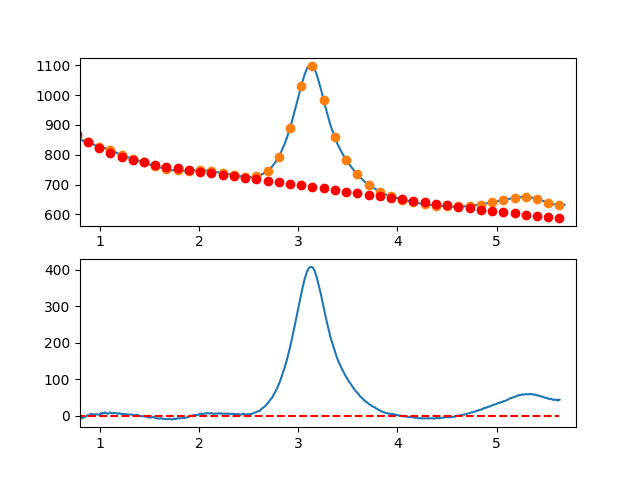

The table this chart was drawn from, first rows:
7.660095065371018697e-01, -6.744593154329550089e+00
7.716692588143090337e-01, -7.738105055066853311e+00
7.773290110915161977e-01, -7.712271134013917617e+00
7.829887633687233617e-01, -7.418801815965252899e+00
7.886485156459305257e-01, -4.787407525715138945e+00
7.943082679231376897e-01, -3.593798688058086555e+00
7.999680202003448537e-01, -2.755685727788545591e+00
8.056277724775520177e-01, -4.855779069700929540e+00
8.112875247547591817e-01, -4.612789138589846516e+00
8.169472770319663457e-01, -6.643426359249247071e+00
8.226070293091735097e-01, -6.144401156473918491e+00
8.282667815863807848e-01, -5.912423955058102365e+00
8.339265338635878377e-01, -3.753205179796282209e+00
8.395862861407951128e-01, -2.975455255482643224e+00
8.452460384180022768e-01, -2.723884606912065465e+00
8.509057906952094408e-01, -2.620203658878835995e+00
8.565655429724164938e-01, -2.122122836176913552e+00
8.622252952496237688e-01, -3.073525636010572271e-01
8.678850475268309328e-01, 2.539673405442499643e-02
8.735447998040380968e-01, 1.795414631995072341e+00
8.792045520812451498e-01, 1.856990705426255772e+00
8.848643043584524248e-01, 1.530414529553922875e+00
8.905240566356595888e-01, -2.702432041655811190e-02
8.961838089128667528e-01, 1.509637307204911849e-01
9.018435611900738058e-01, 2.136668258170629997e+00
9.075033134672810808e-01, 5.253378837139507596e+00
9.131630657444882448e-01, 5.568385042832460385e+00
9.188228180216954089e-01, 4.062976450455721533e+00
9.244825702989024618e-01, 4.431442635214125403e+00
9.301423225761097369e-01, 4.164073172313464966e+00
9.358020748533169009e-01, 3.865157636959793308e+00
9.414618271305239539e-01, 3.871985604358087585e+00
9.471215794077312289e-01, 3.339846649714104387e+00
9.527813316849383929e-01, 3.159030348233613950e+00
9.584410839621455569e-01, 4.553826275122219158e+00
9.641008362393528319e-01, 4.221524005585479244e+00
9.697605885165598849e-01, 4.860413114828588732e+00
9.754203407937670489e-01, 4.078783178057619807e+00
9.810800930709743239e-01, 3.408923770477940707e+00
9.867398453481812659e-01, 3.502124467295288923e+00
9.923995976253885409e-01, 3.942674843714826238e+00
9.980593499025957049e-01, 3.004841283594373635e+00
1.003719102179802869e+00, 5.050797405397588591e+00
1.009378854457010144e+00, 7.214693636239758234e+00
1.015038606734217197e+00, 7.880680403236738130e+00
1.020698359011424472e+00, 6.355908133503589852e+00
1.026358111288631525e+00, 6.555527254155776973e+00
1.032017863565838578e+00, 7.756688192309184160e+00
1.037677615843045853e+00, 7.354541375079065801e+00
1.043337368120253128e+00, 6.775237229580739040e+00
1.048997120397460181e+00, 8.893926182930499635e+00
1.054656872674667456e+00, 9.614758662242820719e+00
1.060316624951874509e+00, 8.547885094633443259e+00
1.065976377229081784e+00, 7.418455907218231005e+00
1.071636129506288837e+00, 6.290621527112534750e+00
1.077295881783495890e+00, 5.764532381431422436e+00
1.082955634060703165e+00, 6.054338897291131616e+00
1.088615386337910440e+00, 6.449191501806467386e+00
1.094275138615117493e+00, 8.128240622093130696e+00
1.099934890892324768e+00, 9.104636685266996210e+00
1.105594643169532043e+00, 9.156530118442674393e+00
... 809 more rows
